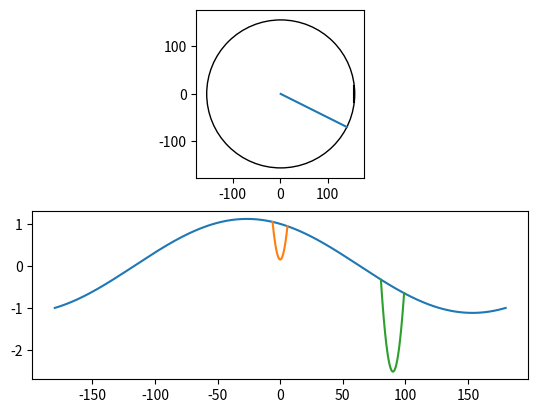

This figure's Python source:
# -*- coding: utf-8 -*-

### imports ###################################################################
import matplotlib.pyplot as plt
import numpy as np

###############################################################################
r = 156. # wafer radius
ds = 5. # sensor range
s_min = -r - ds
s_max = r + ds

### wafer offset
dx = 1.
dy = -0.5
d_xy = np.sqrt(dx**2 + dy**2)
alpha_xy = np.arctan2(dy, dx)
alpha_xy_deg = np.rad2deg(alpha_xy)
print('alpha_xy = %6.2f deg' % alpha_xy_deg)
print('d_xy = %5.3f mm' % d_xy)

### flat @ 0 deg.
f = 32.5
d_flat = r - np.sqrt(r**2 - f**2 / 4)
h_flat = r - d_flat
alpha_flat_1 = np.arctan((f / 2  - dy) / (dx + h_flat))
alpha_flat_2 = np.arctan((f / 2  + dy) / (dx + h_flat))

### main flat @ 90 deg.
f_main = 50.
d_flat_main = r - np.sqrt(r**2 - f_main**2 / 4)
h_flat_main = r - d_flat_main
alpha_flat_main_1 = np.arctan((f_main / 2  + dx) / (dy + h_flat_main))
alpha_flat_main_2 = np.arctan((f_main / 2  - dx) / (dy + h_flat_main))


circle = plt.Circle((0., 0.), s_max, color='blue')
inner_circle = plt.Circle((0., 0.), r - ds, color='white')
wafer_contour = plt.Circle((dx, dy), r, color='k', fill=False)

flat = plt.Line2D(
    [h_flat + dx, h_flat + dx], [-f/2 + dy, f/2 + dy], color='k')

offset = plt.Line2D(
    [dx, dx + r * np.cos(alpha_xy)], [dy, dy + r * np.sin(alpha_xy)])

plt.close('all')

# fig, ax = plt.subplots()
ax = plt.subplot(211)

# ax.add_artist(circle)
# ax.add_artist(inner_circle)
ax.add_artist(wafer_contour)
ax.add_artist(offset)
ax.add_artist(flat)

plt.xlim((1.1 * s_min, 1.1 * s_max))
plt.ylim((1.1 * s_min, 1.1 * s_max))
ax.set_aspect('equal')

plt.subplot(212)
alpha_deg =  np.linspace(-180., 180., num=361)
alpha = np.radians(alpha_deg)
y = r + d_xy * np.cos(alpha - alpha_xy)

plt.plot(alpha_deg, y - r)

# plt.subplot(2,2,3)
alpha = np.linspace(-alpha_flat_1, alpha_flat_2, 100)
alpha_deg = np.rad2deg(alpha)
r_flat = (h_flat + dx) / np.cos(alpha)

plt.plot(alpha_deg, r_flat - r)

# main flat
alpha = np.linspace(-alpha_flat_main_1, alpha_flat_main_2, 100)
alpha_deg = np.rad2deg(alpha) + 90
r_flat = (h_flat_main + dy) / np.cos(alpha)

plt.plot(alpha_deg, r_flat - r)
